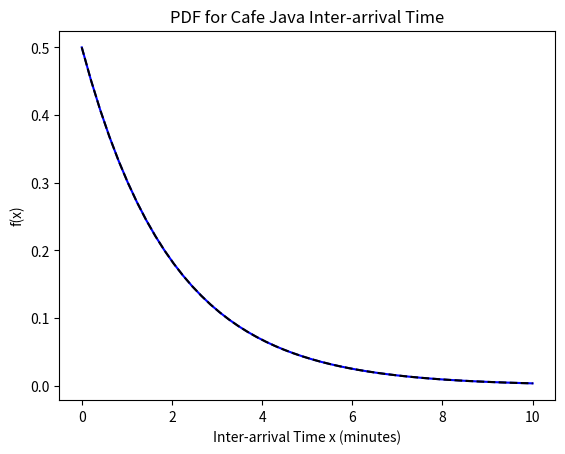
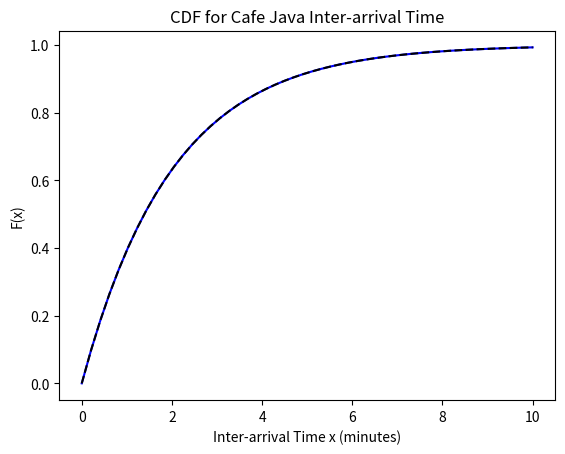
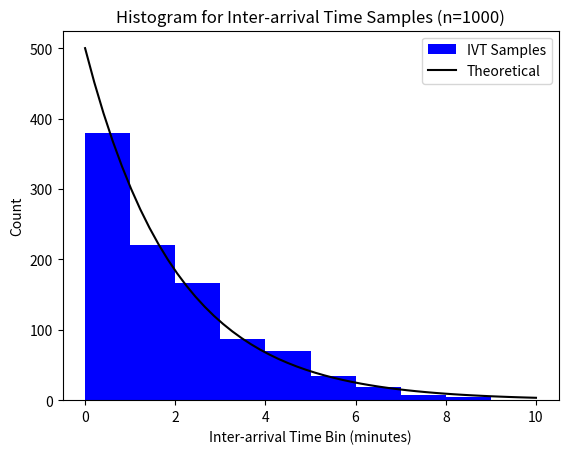

Write Python code to recreate these figures, in order.
"""
Example: Cafe Java Arrival Time Distribution and Process Generator.

This example develops a continuous process generator for arrival times 
observed in Cafe Java.

[redacted]
"""

# import the python3 behavior for importing, division, and printing in python2
from __future__ import absolute_import, division, print_function

# import the numpy package and refer to it as `np`
# see http://docs.scipy.org/doc/numpy/reference/ for documentation
import numpy as np

# import the matplotlib pyplot package and refer to it as `plt`
# see http://matplotlib.org/api/pyplot_api.html for documentation
import matplotlib.pyplot as plt

# import the scipy stats package and refer to it as `stats`
# see http://docs.scipy.org/doc/scipy-0.14.0/reference/stats.html for docs
import scipy.stats as stats

_lambda = 1/2 # customers per minute

# define a linear space between 0 and 10
plot_x = np.linspace(0,10)
# define PDF and CDF functions from derived formulas
pdf = _lambda*np.exp(-_lambda*plot_x)
cdf = 1-np.exp(-_lambda*plot_x)

# create a new figure for a PDF plot
plt.figure()
# plot the PDF using a blue line (-b)
plt.plot(plot_x, pdf, '-b')
# plot the PDF using the built-in function using a dashed black line (--k)
plt.plot(plot_x, stats.expon.pdf(plot_x, scale=1./_lambda), '--k')
plt.xlabel('Inter-arrival Time x (minutes)')
plt.ylabel('f(x)')
plt.title('PDF for Cafe Java Inter-arrival Time')

# create a new figure for a CDF plot
plt.figure()
# plot the CDF using a blue line (-b)
plt.plot(plot_x, cdf, '-b')
# plot the CDF using the built-in function using a dashed black line (--k)
plt.plot(plot_x, stats.expon.cdf(plot_x, scale=1./_lambda), '--k')
plt.xlabel('Inter-arrival Time x (minutes)')
plt.ylabel('F(x)')
plt.title('CDF for Cafe Java Inter-arrival Time')

# define a function to compute arrival times using inverse transform method
def generate_arrival_ivt():
    """Generates an arrival time following the inverse transform method.
    
    Returns:
        arrival (float): the time until the next arrival    
    """
    r = np.random.rand()
    return -np.log(1-r)/_lambda
    """
    note: the code above could be replaced with the built-in process generator:
    
    return np.random.exponential(1/_lambda)
    """

# define number of samples
num_samples = 1000

# fill the samples arrays with samples from the generators
samples_ivt = [generate_arrival_ivt() for i in range(num_samples)]

# create a new figure to display a histogram of results
plt.figure()
# plot a histogram of samples, using bins between 0 and 10
plt.hist(samples_ivt, bins=range(10), color='blue', label='IVT Samples')
# overlay a plot of the theoretical number of samples computed from PDF
plt.plot(plot_x, stats.expon.pdf(plot_x, scale=1./_lambda)*num_samples,
         '-k', label='Theoretical')
plt.xlabel('Inter-arrival Time Bin (minutes)')
plt.ylabel('Count')
plt.title('Histogram for Inter-arrival Time Samples (n={})'.format(num_samples))
plt.legend()